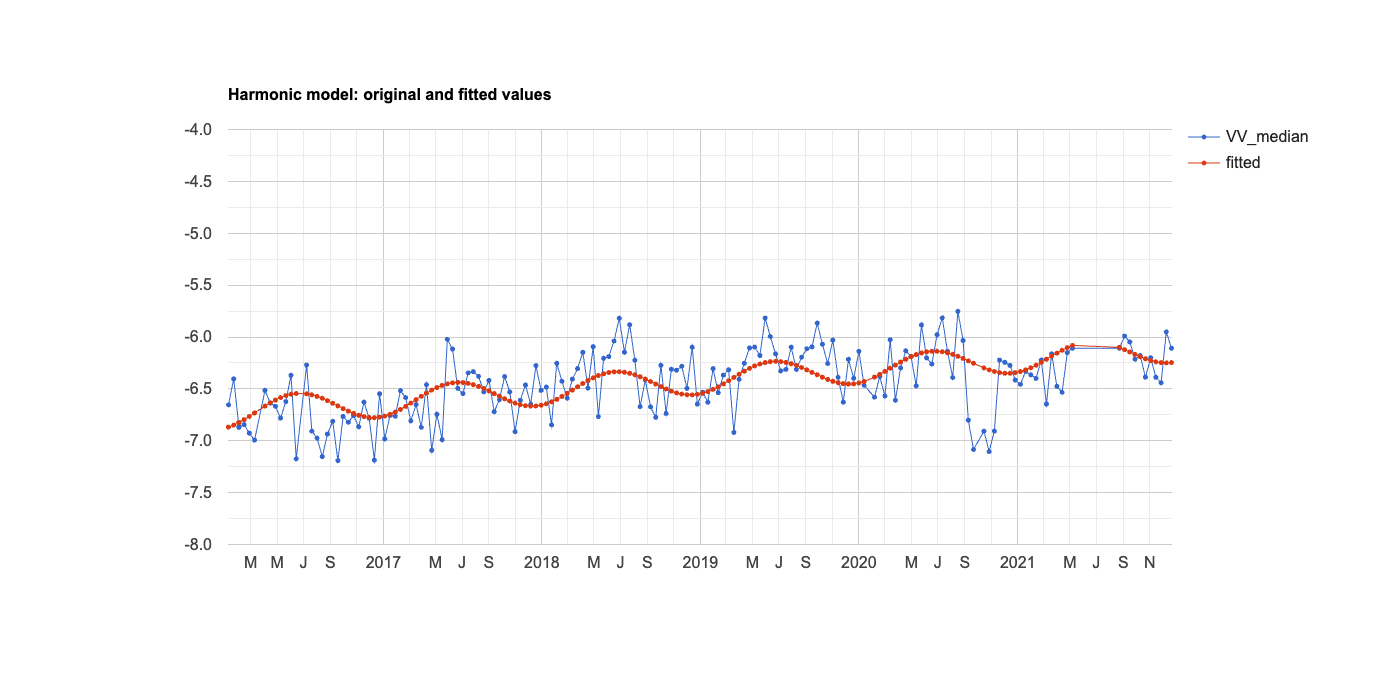

The data file committed next to this chart (first rows):
system:time_start, VV_median, fitted
Jan 10, 2016, -6.654, -6.869
Jan 22, 2016, -6.404, -6.85
Feb 3, 2016, -6.866, -6.825
Feb 3, 2016, -6.871, -6.825
Feb 15, 2016, -6.844, -6.797
Feb 27, 2016, -6.928, -6.766
Mar 10, 2016, -6.994, -6.732
Apr 3, 2016, -6.514, -6.666
Apr 15, 2016, -6.636, -6.635
Apr 27, 2016, -6.668, -6.607
May 9, 2016, -6.782, -6.584
May 21, 2016, -6.623, -6.565
Jun 2, 2016, -6.369, -6.552
Jun 14, 2016, -7.174, -6.544
Jul 8, 2016, -6.271, -6.547
Jul 20, 2016, -6.907, -6.557
Aug 1, 2016, -6.974, -6.572
Aug 13, 2016, -7.152, -6.591
Aug 25, 2016, -6.936, -6.613
Sep 6, 2016, -6.812, -6.638
Sep 18, 2016, -7.192, -6.664
Sep 30, 2016, -6.765, -6.69
Oct 12, 2016, -6.822, -6.714
Oct 24, 2016, -6.758, -6.736
Nov 5, 2016, -6.865, -6.754
Nov 17, 2016, -6.627, -6.768
Nov 29, 2016, -6.784, -6.776
Dec 11, 2016, -7.187, -6.777
Dec 23, 2016, -6.547, -6.773
Jan 4, 2017, -6.982, -6.762
Jan 16, 2017, -6.756, -6.746
Jan 28, 2017, -6.764, -6.724
Feb 9, 2017, -6.517, -6.698
Feb 21, 2017, -6.584, -6.669
Mar 5, 2017, -6.809, -6.637
Mar 17, 2017, -6.651, -6.604
Mar 29, 2017, -6.871, -6.572
Apr 10, 2017, -6.46, -6.541
Apr 22, 2017, -7.092, -6.512
May 4, 2017, -6.744, -6.487
May 16, 2017, -6.99, -6.467
May 28, 2017, -6.023, -6.451
Jun 9, 2017, -6.116, -6.442
Jun 21, 2017, -6.495, -6.438
Jul 3, 2017, -6.545, -6.439
Jul 15, 2017, -6.346, -6.447
Jul 27, 2017, -6.334, -6.459
Aug 8, 2017, -6.379, -6.476
Aug 20, 2017, -6.528, -6.497
Sep 1, 2017, -6.418, -6.52
Sep 13, 2017, -6.72, -6.545
Sep 25, 2017, -6.604, -6.57
Oct 7, 2017, -6.381, -6.595
Oct 19, 2017, -6.53, -6.617
Oct 31, 2017, -6.913, -6.637
Nov 12, 2017, -6.61, -6.652
Nov 24, 2017, -6.462, -6.662
Dec 6, 2017, -6.649, -6.666
Dec 18, 2017, -6.276, -6.665
Dec 30, 2017, -6.514, -6.657
... 111 more rows
